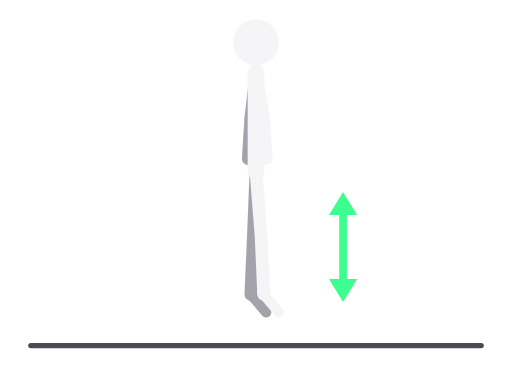
t = 0.00 s
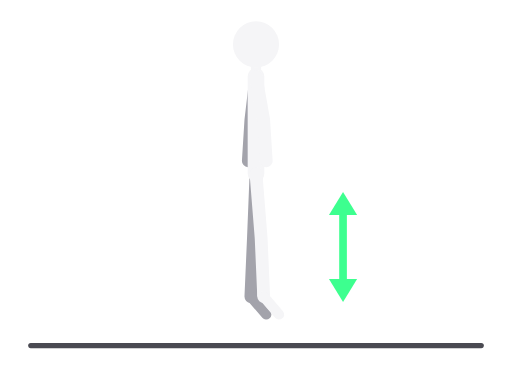
t = 0.19 s
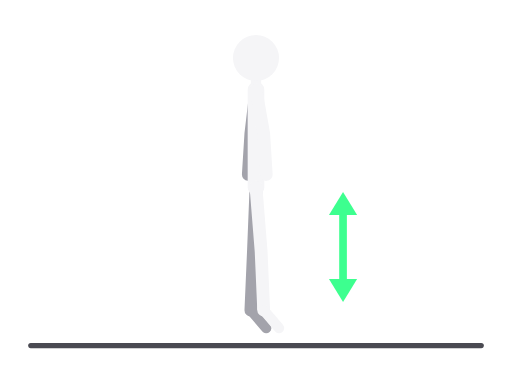
t = 0.56 s
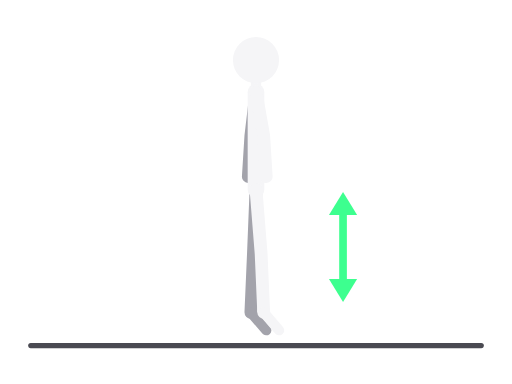
t = 0.75 s
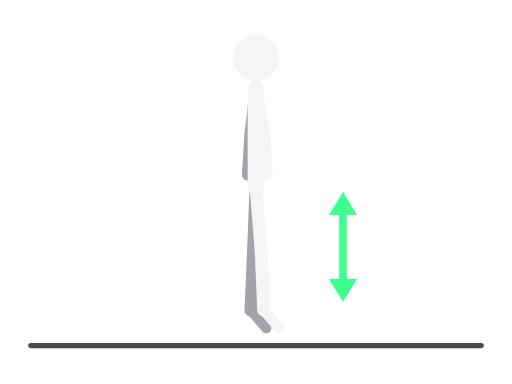
t = 0.94 s
t = 1.31 s: frame unchanged from t = 0.19 s, image omitted

The animated SVG that drew these frames (rendered in a browser with its animation timeline set to each time). Animation: 10 SMIL elements (animate=10); one cycle of 1.50 s, repeats indefinitely.

<svg xmlns="http://www.w3.org/2000/svg" viewBox="0 0 400 300" role="img" aria-label="Mekani poskoci"><title>Mekani poskoci</title><g stroke-linecap="round" stroke-linejoin="round"><line x1="24" y1="270" x2="376" y2="270" stroke="#4A4A52" stroke-width="4"/><polyline points="200,134 198,184 196,230" fill="none" stroke="#A3A3AB" stroke-width="10"><animate attributeName="points" values="200,134 198,184 196,230;200,148 198,198 196,244;200,134 198,184 196,230" dur="1.5s" repeatCount="indefinite" calcMode="spline" keyTimes="0;0.5;1" keySplines="0.45 0 0.55 1;0.45 0 0.55 1"/></polyline><polyline points="200,58 196,92 194,124" fill="none" stroke="#A3A3AB" stroke-width="10"><animate attributeName="points" values="200,58 196,92 194,124;200,72 196,106 194,138;200,58 196,92 194,124" dur="1.5s" repeatCount="indefinite" calcMode="spline" keyTimes="0;0.5;1" keySplines="0.45 0 0.55 1;0.45 0 0.55 1"/></polyline><polyline points="196,230 208,244" fill="none" stroke="#A3A3AB" stroke-width="8"><animate attributeName="points" values="196,230 208,244;196,244 208,258;196,230 208,244" dur="1.5s" repeatCount="indefinite" calcMode="spline" keyTimes="0;0.5;1" keySplines="0.45 0 0.55 1;0.45 0 0.55 1"/></polyline><polyline points="200,58 200,134" fill="none" stroke="#F5F5F7" stroke-width="13"><animate attributeName="points" values="200,58 200,134;200,72 200,148;200,58 200,134" dur="1.5s" repeatCount="indefinite" calcMode="spline" keyTimes="0;0.5;1" keySplines="0.45 0 0.55 1;0.45 0 0.55 1"/></polyline><polyline points="200,58 200,33" fill="none" stroke="#F5F5F7" stroke-width="8"><animate attributeName="points" values="200,58 200,33;200,72 200,47;200,58 200,33" dur="1.5s" repeatCount="indefinite" calcMode="spline" keyTimes="0;0.5;1" keySplines="0.45 0 0.55 1;0.45 0 0.55 1"/></polyline><polyline points="200,134 204,184 206,230" fill="none" stroke="#F5F5F7" stroke-width="10"><animate attributeName="points" values="200,134 204,184 206,230;200,148 204,198 206,244;200,134 204,184 206,230" dur="1.5s" repeatCount="indefinite" calcMode="spline" keyTimes="0;0.5;1" keySplines="0.45 0 0.55 1;0.45 0 0.55 1"/></polyline><polyline points="200,58 206,92 208,124" fill="none" stroke="#F5F5F7" stroke-width="10"><animate attributeName="points" values="200,58 206,92 208,124;200,72 206,106 208,138;200,58 206,92 208,124" dur="1.5s" repeatCount="indefinite" calcMode="spline" keyTimes="0;0.5;1" keySplines="0.45 0 0.55 1;0.45 0 0.55 1"/></polyline><polyline points="206,230 218,244" fill="none" stroke="#F5F5F7" stroke-width="8"><animate attributeName="points" values="206,230 218,244;206,244 218,258;206,230 218,244" dur="1.5s" repeatCount="indefinite" calcMode="spline" keyTimes="0;0.5;1" keySplines="0.45 0 0.55 1;0.45 0 0.55 1"/></polyline><circle cx="200" cy="33" r="18" fill="#F5F5F7"><animate attributeName="cx" values="200;200;200" dur="1.5s" repeatCount="indefinite" calcMode="spline" keyTimes="0;0.5;1" keySplines="0.45 0 0.55 1;0.45 0 0.55 1"/><animate attributeName="cy" values="33;47;33" dur="1.5s" repeatCount="indefinite" calcMode="spline" keyTimes="0;0.5;1" keySplines="0.45 0 0.55 1;0.45 0 0.55 1"/></circle><line x1="268.0" y1="162.0" x2="268.0" y2="224.0" stroke="#3DFF8F" stroke-width="6"/><polygon points="268.0,236.0 257.0,218.0 279.0,218.0" fill="#3DFF8F" stroke="none"/><polygon points="268.0,150.0 279.0,168.0 257.0,168.0" fill="#3DFF8F" stroke="none"/></g></svg>
